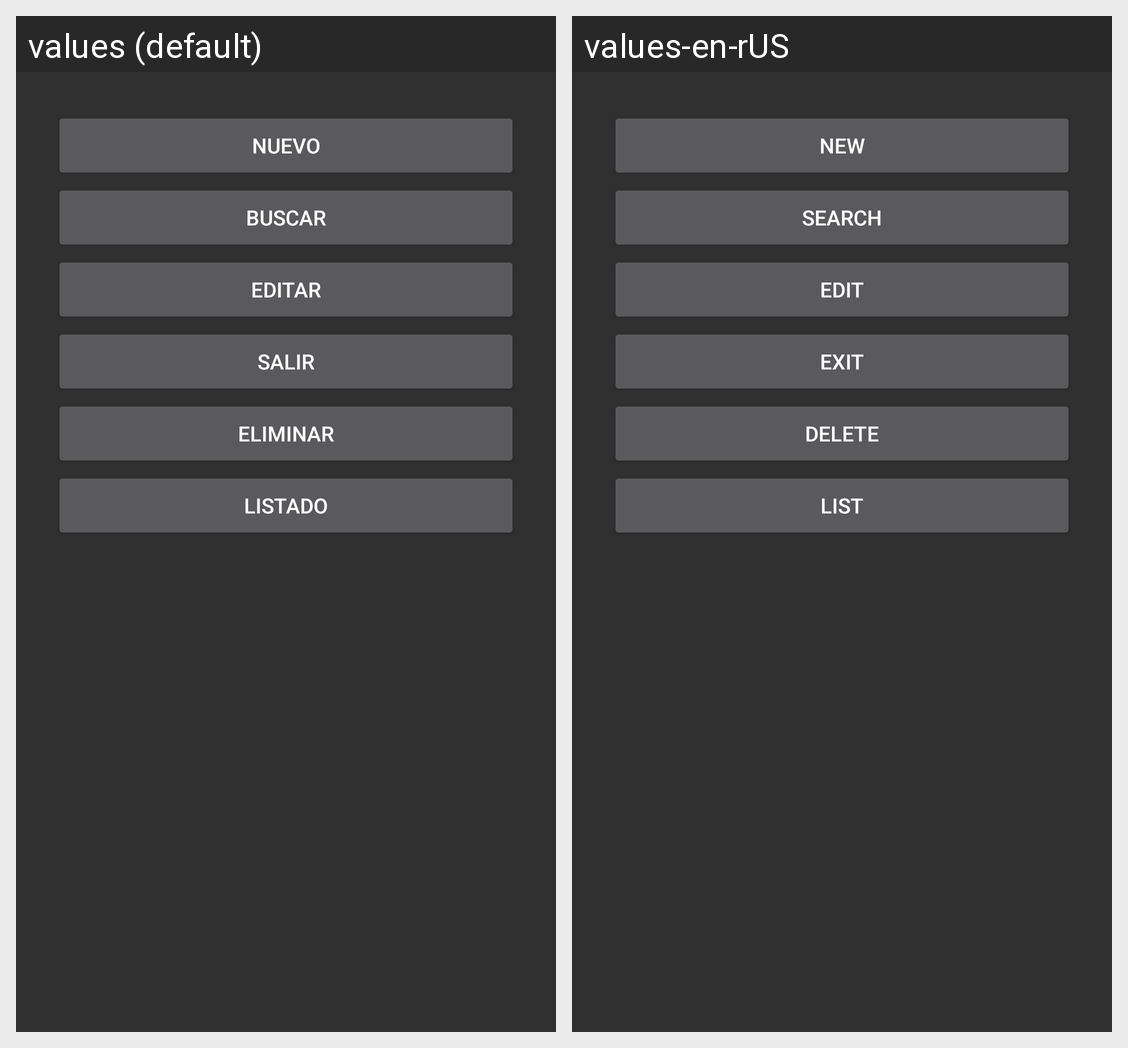

Here is an Android app screen in its default locale and in the app's own translations. Write out the translated-string differences for the strings that appear on this screen.
Android screen res/layout/activity_mantenimiento.xml rendered under 2 locales, left to right: values (default), values-en-rUS. Device: Nexus 5 (rendered at 1080×1920; each locale shown at half size, 540×960, under a caption strip naming it); theme Theme.AppCompat.
Strings drawn on this screen, with the default value and each locale's value (text and hints the layout hard-codes, and strings that could not be matched under every locale, appear in the picture but are not listed):

nuevo
  values: NUEVO
  values-en-rUS: NEW

buscar
  values: BUSCAR
  values-en-rUS: SEARCH

editar
  values: EDITAR
  values-en-rUS: EDIT

salir
  values: SALIR
  values-en-rUS: EXIT

eliminar
  values: ELIMINAR
  values-en-rUS: DELETE

listado
  values: LISTADO
  values-en-rUS: LIST
